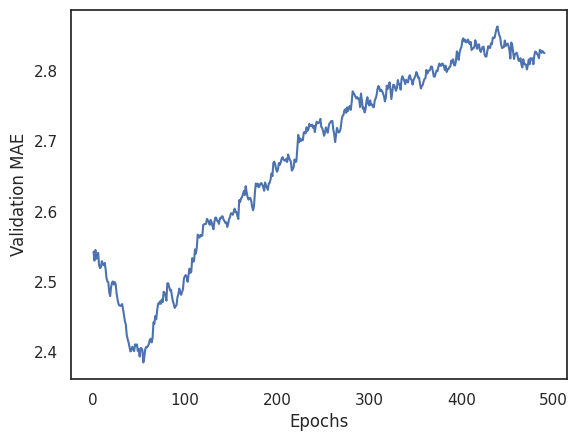

Here is the Python script that generated this plot:
# 做指数平滑
# 1、删除与其他点差异过大的点
# 2、将每个数据点替换为前面数据点的指数移动平均值，以得到光滑的曲线
import numpy

average_mae_history = [4.50585550069809, 3.3422991037368774, 3.0225237011909485, 2.829634666442871, 2.896353542804718,
                       2.6630693674087524, 2.6431453824043274, 2.588195323944092, 2.4774003326892853,
                       2.7277349829673767, 2.5422518253326416, 2.416140556335449, 2.681349754333496, 2.4186038970947266,
                       2.577617347240448, 2.577350437641144, 2.363103538751602, 2.482476055622101, 2.5330281257629395,
                       2.60515633225441, 2.4877442717552185, 2.507484555244446, 2.5581751465797424, 2.447380840778351,
                       2.383976101875305, 2.454019010066986, 2.4886229634284973, 2.3593893349170685, 2.4259069561958313,
                       2.6064831018447876, 2.5577779412269592, 2.5142504572868347, 2.4559783339500427,
                       2.530082017183304, 2.4675180315971375, 2.3640257120132446, 2.4005759358406067,
                       2.4124494791030884, 2.441424310207367, 2.4638965129852295, 2.4609296321868896,
                       2.4934375882148743, 2.3940378427505493, 2.3737286925315857, 2.368119955062866, 2.394901394844055,
                       2.29045307636261, 2.362359255552292, 2.3707290291786194, 2.352591037750244, 2.3407161235809326,
                       2.4127904772758484, 2.455493748188019, 2.384842813014984, 2.3631955981254578, 2.4984149634838104,
                       2.3896390199661255, 2.4289501905441284, 2.315247118473053, 2.423454701900482, 2.3017786741256714,
                       2.512997627258301, 2.403256982564926, 2.3755689561367035, 2.2283757627010345, 2.4557025134563446,
                       2.504486083984375, 2.440167546272278, 2.400978922843933, 2.426243841648102, 2.4372085332870483,
                       2.4685213565826416, 2.43244868516922, 2.3653094470500946, 2.4738951921463013, 2.644144833087921,
                       2.4205272793769836, 2.5536279678344727, 2.40281081199646, 2.574117600917816, 2.552704334259033,
                       2.4647799134254456, 2.502793848514557, 2.4371212124824524, 2.5304035544395447, 2.436548590660095,
                       2.6189459562301636, 2.468939423561096, 2.4505059719085693, 2.403363347053528, 2.7198155522346497,
                       2.496179938316345, 2.4494300484657288, 2.4396265745162964, 2.494752883911133, 2.4011107683181763,
                       2.405147910118103, 2.432294011116028, 2.4110068678855896, 2.4875949025154114, 2.4778393507003784,
                       2.5804149508476257, 2.520601451396942, 2.5616671442985535, 2.427675187587738, 2.4568058252334595,
                       2.5230494141578674, 2.5238381028175354, 2.638646364212036, 2.5390664935112, 2.522654414176941,
                       2.4830376505851746, 2.4374471306800842, 2.594553291797638, 2.601057469844818, 2.4587717056274414,
                       2.5278199911117554, 2.7071295380592346, 2.482374131679535, 2.5387280583381653,
                       2.6940417885780334, 2.487016797065735, 2.6290600299835205, 2.728850483894348, 2.5399529933929443,
                       2.5481210947036743, 2.600469946861267, 2.551904320716858, 2.572296679019928, 2.718653678894043,
                       2.5871466398239136, 2.5840576887130737, 2.5854052901268005, 2.6517950892448425,
                       2.568701922893524, 2.55765438079834, 2.549439311027527, 2.6507527828216553, 2.555389881134033,
                       2.5284515619277954, 2.533601939678192, 2.6765410900115967, 2.6485924124717712,
                       2.5897587537765503, 2.545271635055542, 2.5809788703918457, 2.5481560826301575, 2.662420928478241,
                       2.587260067462921, 2.619149684906006, 2.592913568019867, 2.5443626046180725, 2.5706207156181335,
                       2.557432472705841, 2.5924904346466064, 2.519234359264374, 2.621609091758728, 2.6500092148780823,
                       2.617262303829193, 2.6465234756469727, 2.5926222801208496, 2.5793145298957825, 2.632849156856537,
                       2.6482611298561096, 2.5594183802604675, 2.59502637386322, 2.54319304227829, 2.5499953627586365,
                       2.8580833077430725, 2.590468108654022, 2.6633201837539673, 2.6340534687042236,
                       2.6637268662452698, 2.6708505749702454, 2.57009494304657, 2.7495914697647095, 2.5521896481513977,
                       2.5587769150733948, 2.5815484523773193, 2.6345036029815674, 2.6239914894104004,
                       2.5772103667259216, 2.529801070690155, 2.5577635765075684, 2.6590129733085632, 2.804438889026642,
                       2.7545101046562195, 2.602805256843567, 2.6706926822662354, 2.5867303013801575,
                       2.6492592692375183, 2.6749964356422424, 2.64436411857605, 2.6179606318473816, 2.6038045287132263,
                       2.5813316702842712, 2.747764468193054, 2.5996375679969788, 2.6036107540130615,
                       2.6022737622261047, 2.721849739551544, 2.647142171859741, 2.693391740322113, 2.7269747257232666,
                       2.615947425365448, 2.838418424129486, 2.687286674976349, 2.6342573761940002, 2.593342900276184,
                       2.626561939716339, 2.687648117542267, 2.7521939277648926, 2.641622304916382, 2.703256368637085,
                       2.7221937775611877, 2.696157455444336, 2.6429617404937744, 2.659634828567505, 2.670981764793396,
                       2.696823835372925, 2.6299586296081543, 2.777346193790436, 2.6356506943702698, 2.6436545848846436,
                       2.650335371494293, 2.5428637862205505, 2.6749749183654785, 2.6946301460266113, 2.769413709640503,
                       2.6368203163146973, 2.682293713092804, 2.852229058742523, 2.883526921272278, 2.6028361916542053,
                       2.7540151476860046, 2.667350649833679, 2.721756398677826, 2.6914074420928955, 2.811968147754669,
                       2.7163884043693542, 2.69494891166687, 2.7983649373054504, 2.667914390563965, 2.7352429628372192,
                       2.796416401863098, 2.698074460029602, 2.7168776988983154, 2.7416727542877197, 2.6784778833389282,
                       2.7465896010398865, 2.6338926553726196, 2.8021106719970703, 2.780344247817993,
                       2.7036439180374146, 2.7336661219596863, 2.730003595352173, 2.77817565202713, 2.61577445268631,
                       2.7045764923095703, 2.673608899116516, 2.6491047143936157, 2.7512747645378113,
                       2.7878133058547974, 2.68120801448822, 2.6770126819610596, 2.805164933204651, 2.7653653025627136,
                       2.7385616302490234, 2.744581937789917, 2.7287875413894653, 2.6100635528564453,
                       2.6430432200431824, 2.6015378832817078, 2.8006798028945923, 2.8083901405334473,
                       2.673928737640381, 2.6934422850608826, 2.725802004337311, 2.7611459493637085, 2.8289875388145447,
                       2.792312800884247, 2.7495657801628113, 2.803398907184601, 2.7601612210273743, 2.6941781640052795,
                       2.818287491798401, 2.696109116077423, 2.7971097230911255, 2.766086757183075, 2.695152759552002,
                       2.8612576723098755, 2.902779996395111, 2.745173156261444, 2.7487111687660217, 2.7355377674102783,
                       2.7391245365142822, 2.777614116668701, 2.7359375953674316, 2.7670875191688538,
                       2.6404083371162415, 2.9400219917297363, 2.6745044589042664, 2.6354315280914307,
                       2.762480318546295, 2.6785072088241577, 2.7894996404647827, 2.862908959388733, 2.8097780346870422,
                       2.667855679988861, 2.7287408113479614, 2.8238000869750977, 2.693794369697571, 2.7593032121658325,
                       2.7160069942474365, 2.7435184121131897, 2.848148822784424, 2.786316931247711, 2.8074413537979126,
                       2.856988787651062, 2.8118229508399963, 2.7488259077072144, 2.7320372462272644, 2.790397584438324,
                       2.7530819177627563, 2.7377641201019287, 2.7244685888290405, 2.693871259689331, 2.81108820438385,
                       2.9315611124038696, 2.7322977781295776, 2.8181825280189514, 2.830651819705963, 2.679904580116272,
                       2.638024687767029, 2.862904906272888, 2.8703606128692627, 2.7765645384788513, 2.7412856817245483,
                       2.7321471571922302, 2.816475510597229, 2.88498854637146, 2.727338671684265, 2.782493233680725,
                       2.702466130256653, 2.9226388335227966, 2.8294792771339417, 2.7613826394081116,
                       2.7558836340904236, 2.73919814825058, 2.8413219451904297, 2.7658478021621704, 2.770289719104767,
                       2.8583924770355225, 2.818751871585846, 2.7404531836509705, 2.7740739583969116,
                       2.7216633558273315, 2.8426734805107117, 2.815058708190918, 2.8209453225135803,
                       2.8491138219833374, 2.7743963599205017, 2.7399044036865234, 2.793552041053772, 2.703957438468933,
                       2.711529016494751, 2.809711754322052, 2.7940627336502075, 2.8325815200805664, 2.82142436504364,
                       2.7987141013145447, 2.9055027961730957, 2.749942362308502, 2.834592878818512, 2.8019617199897766,
                       2.8138685822486877, 2.848253905773163, 2.8033552765846252, 2.739884614944458, 2.7241968512535095,
                       2.7911139726638794, 2.840276002883911, 2.8362578749656677, 2.7915266156196594,
                       2.8616597652435303, 2.852277159690857, 2.779493749141693, 2.8063719272613525, 2.8408697843551636,
                       2.800519108772278, 2.77955961227417, 2.7515000700950623, 2.863190770149231, 2.7187774181365967,
                       2.8349140286445618, 2.8061713576316833, 2.8346633911132812, 2.8117436170578003,
                       2.8914161920547485, 2.7860438227653503, 2.8588467240333557, 2.7315776348114014,
                       2.8050910234451294, 2.8688198924064636, 2.9528271555900574, 2.7920015454292297,
                       2.739034593105316, 2.922268807888031, 2.875385344028473, 2.862254559993744, 2.927385687828064,
                       2.8712491393089294, 2.8023682832717896, 2.8660972714424133, 2.807601034641266,
                       2.8446463346481323, 2.878120481967926, 2.8133656978607178, 2.80533903837204, 2.870261490345001,
                       2.7263785004615784, 2.8501914739608765, 2.8348077535629272, 2.851983070373535, 2.930083990097046,
                       2.792358160018921, 2.768102288246155, 2.886454224586487, 2.84492951631546, 2.759461522102356,
                       2.799707591533661, 2.867223381996155, 2.863775849342346, 2.8367470502853394, 2.7289037704467773,
                       2.790382206439972, 2.8176379203796387, 2.89986515045166, 2.8981953859329224, 2.817650556564331,
                       2.825346529483795, 2.900015413761139, 2.826069474220276, 2.934015214443207, 2.8368935585021973,
                       2.8567981719970703, 2.9150506258010864, 2.9095319509506226, 2.894876480102539,
                       2.7934528589248657, 2.803522288799286, 2.821436285972595, 2.744644343852997, 2.785857379436493,
                       2.8391011357307434, 2.8412890434265137, 2.9264495968818665, 2.766772747039795, 2.857969343662262,
                       2.8488045930862427, 2.806152045726776, 2.776505470275879, 2.7093002796173096, 3.045336127281189,
                       2.8091400265693665, 2.7388563752174377, 2.723211646080017, 2.8841561675071716,
                       2.8350218534469604, 2.835569739341736, 2.7734802961349487, 2.7594195008277893,
                       2.8120373487472534, 2.8512282371520996, 2.728988528251648, 2.7670925855636597,
                       2.9218252897262573, 2.760262429714203, 2.7893117666244507, 2.8108733892440796, 2.740929663181305,
                       2.8626543283462524, 2.889391243457794, 2.747863292694092, 2.8977490663528442, 2.8016445636749268,
                       2.828801691532135, 2.7335379123687744, 2.936847448348999, 2.8765628933906555, 2.8202545642852783,
                       2.7988009452819824, 2.807398200035095, 2.7798200249671936, 2.9359803795814514,
                       2.8215787410736084, 2.7963306307792664, 2.84979784488678, 2.808709681034088, 2.817772328853607]
print(len(average_mae_history))


def smooth_curve(points, factor=0.9):
    smothed_points = []
    for point in points:
        if smothed_points:
            previous = smothed_points[-1]
            smothed_points.append(previous * factor + point * (1 - factor))
        else:
            smothed_points.append(point)
    return smothed_points


smooth_mae_history = smooth_curve(average_mae_history[10:])

import matplotlib.pyplot as plt
import seaborn as sns

sns.set(style='white', font='FangSong')
fig2 = plt.figure()
plt.plot(range(1, len(smooth_mae_history) + 1), smooth_mae_history)
plt.xlabel('Epochs')
plt.ylabel('Validation MAE')
plt.show()

print(numpy.argmin(average_mae_history), numpy.min(average_mae_history))
print(numpy.argmin(smooth_mae_history) + 10)  # 选取到mae最小的迭代次数 + 10 （10为之前减去的）
print(numpy.min(smooth_mae_history))

# 知道mae 最小的迭代次数后，再使用这个迭代次数进行最终的训练
